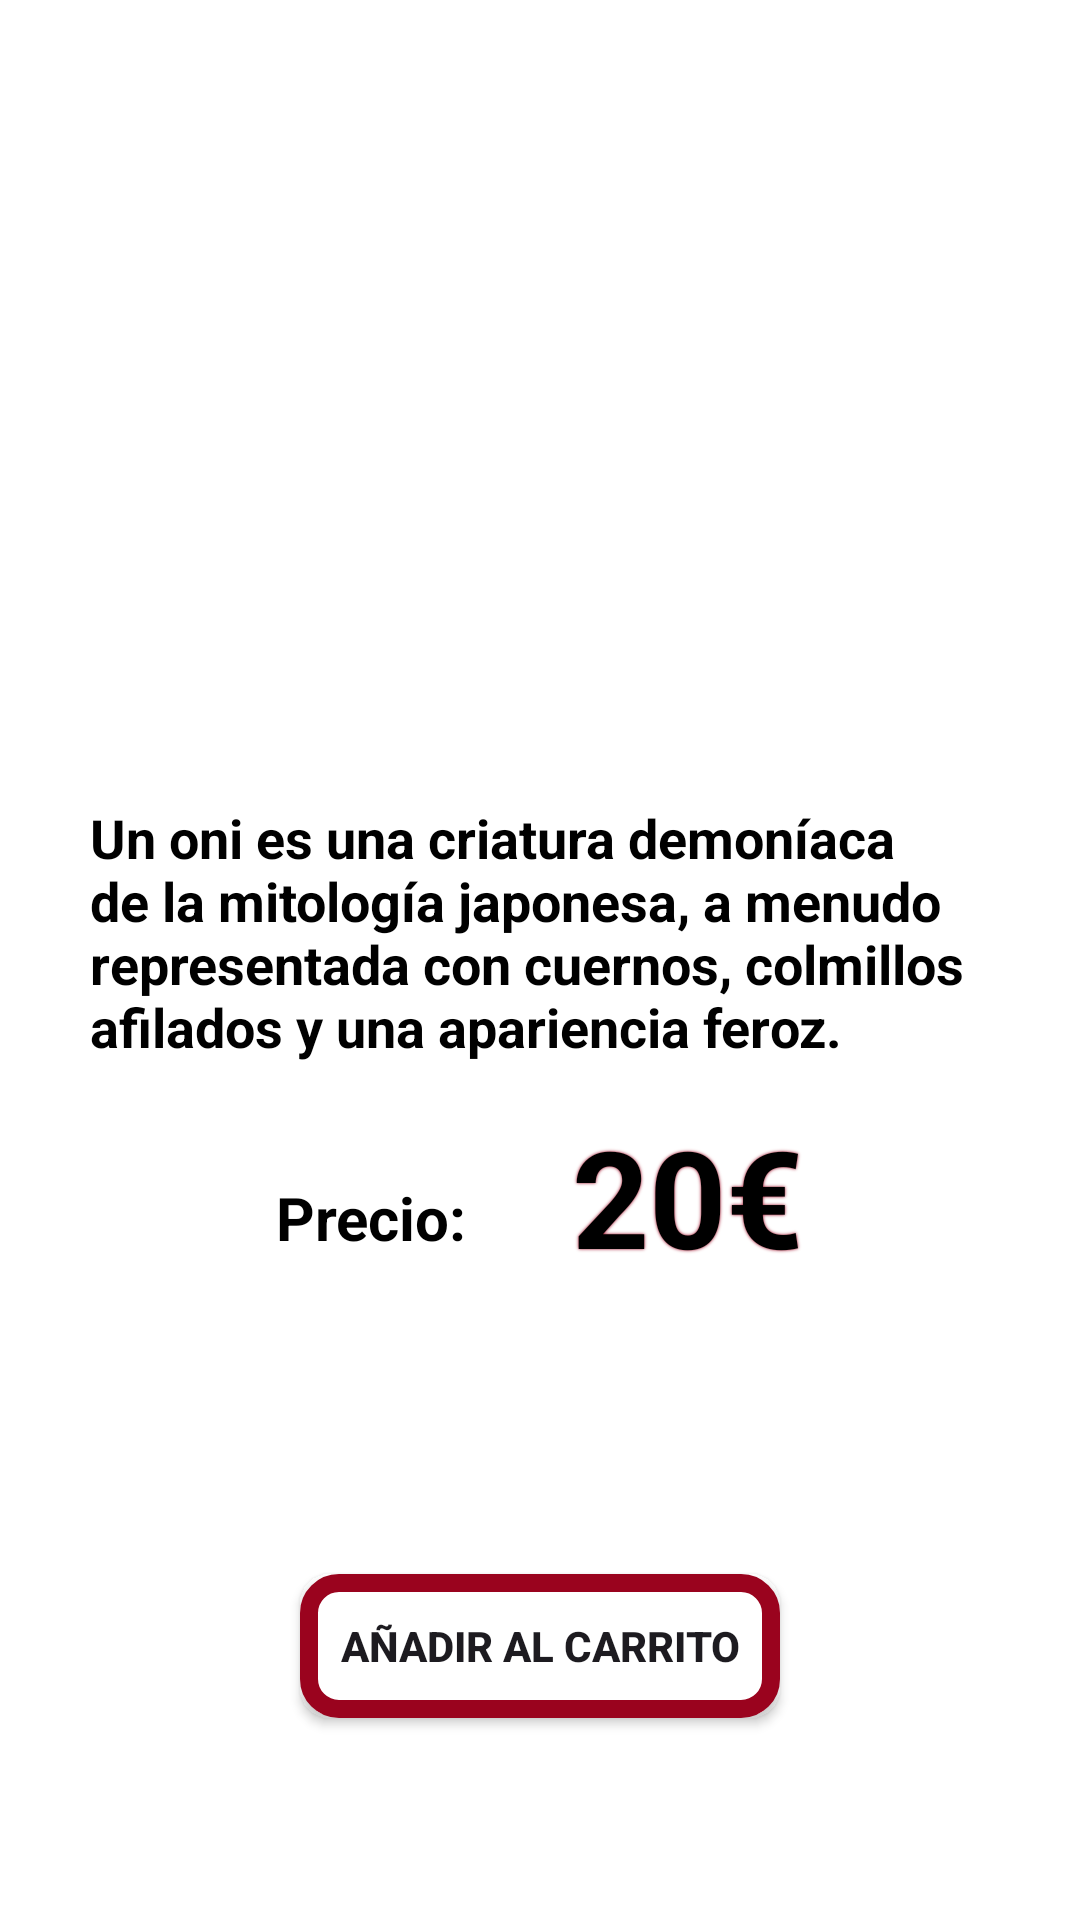

Android layout source for this screen:
<!-- AndroidManifest.xml: application theme Theme.ProyectoTatto -->
<!-- res/layout/fragment_interior_carta1.xml -->
<?xml version="1.0" encoding="utf-8"?>
<FrameLayout xmlns:android="http://schemas.android.com/apk/res/android"
    xmlns:app="http://schemas.android.com/apk/res-auto"
    xmlns:tools="http://schemas.android.com/tools"
    android:layout_width="match_parent"
    android:layout_height="match_parent"
    android:background="@color/white"
    tools:context=".InteriorCarta1">

    <LinearLayout
        android:layout_width="match_parent"
        android:layout_height="match_parent"

        android:orientation="vertical">

        <LinearLayout
            android:layout_width="match_parent"
            android:layout_height="match_parent"
            android:layout_weight="0.4"
            android:gravity="center_horizontal"
            android:orientation="vertical">

            <ImageView
                android:id="@+id/imagen"
                android:layout_width="204dp"
                android:layout_height="231dp"
                android:layout_marginTop="15dp" />

            <TextView
                android:id="@+id/textViewDescripción"
                android:layout_width="wrap_content"
                android:layout_height="wrap_content"
                android:layout_marginTop="21dp"
                android:paddingHorizontal="30dp"
                android:text="Un oni es una criatura demoníaca de la mitología japonesa, a menudo representada con cuernos, colmillos afilados y una apariencia feroz."
                android:textColor="@color/colorNegro"
                android:textSize="18dp"
                android:textStyle="bold" />

            <LinearLayout
                android:layout_width="match_parent"
                android:layout_height="140dp"
                android:layout_weight="1"
                android:gravity="center_horizontal|center"
                android:orientation="horizontal">

                <TextView
                    android:id="@+id/textView16"
                    android:layout_width="wrap_content"
                    android:layout_height="wrap_content"
                    android:layout_marginRight="30dp"
                    android:text="Precio: "
                    android:textColor="@color/colorNegro"
                    android:textSize="20dp"
                    android:textStyle="bold" />

                <TextView
                    android:id="@+id/textViewPrecio"
                    android:layout_width="wrap_content"
                    android:layout_height="wrap_content"
                    android:layout_marginBottom="7dp"
                    android:shadowColor="@color/colorRojoOscuro"
                    android:shadowDx="0"
                    android:shadowDy="0"
                    android:shadowRadius="2"
                    android:text="20€"
                    android:textColor="@color/colorNegro"
                    android:textSize="45dp"
                    android:textStyle="bold" />
            </LinearLayout>
        </LinearLayout>

        <LinearLayout
            android:layout_width="match_parent"
            android:layout_height="match_parent"
            android:layout_weight="1"
            android:gravity="center_horizontal|center"
            android:orientation="vertical">

            <androidx.appcompat.widget.AppCompatButton
                android:id="@+id/botonCarrito"
                android:layout_width="160dp"
                android:layout_height="wrap_content"
                android:background="@drawable/boton_custom1"
                android:textStyle="bold"
                android:text="Añadir al carrito" />
        </LinearLayout>
    </LinearLayout>

</FrameLayout>
<!-- resources referenced by this layout -->
<resources>
  <color name="colorNegro">#000000</color>
  <color name="colorRojoOscuro">#9a031e</color>
  <color name="white">#FFFFFF</color>
  <!-- drawable boton_custom1 (drawable) -->
  <?xml version="1.0" encoding="utf-8"?>
  <shape android:shape="rectangle"
      xmlns:android="http://schemas.android.com/apk/res/android">
  
      <solid android:color="#ffffff" />
  
      <stroke android:color="@color/colorRojoOscuro" android:width="6dp"/>
  
      <corners android:radius="10dp" />
  
  </shape>
  <style name="Theme.ProyectoTatto" parent="Base.Theme.ProyectoTatto" />
  <style name="Base.Theme.ProyectoTatto" parent="Theme.Material3.DayNight.NoActionBar">
          
          <item name="colorPrimary">@color/colorGrisAzulado</item> 
          <item name="colorPrimaryVariant">@color/colorRojoClaro</item> 
          <item name="colorOnPrimary">@color/colorNegro</item> 
  
          <item name="colorSurface">@color/colorGrisClaro</item> 
          <item name="colorOnSurface">@color/colorNegro</item> 
  
          <item name="colorError">@color/colorRojoOscuro</item> 
      </style>
  <color name="colorGrisAzulado">#8D99AE</color>
  <color name="colorRojoClaro">#EF233C</color>
  <color name="colorGrisClaro">#EDF2F4</color>
</resources>
